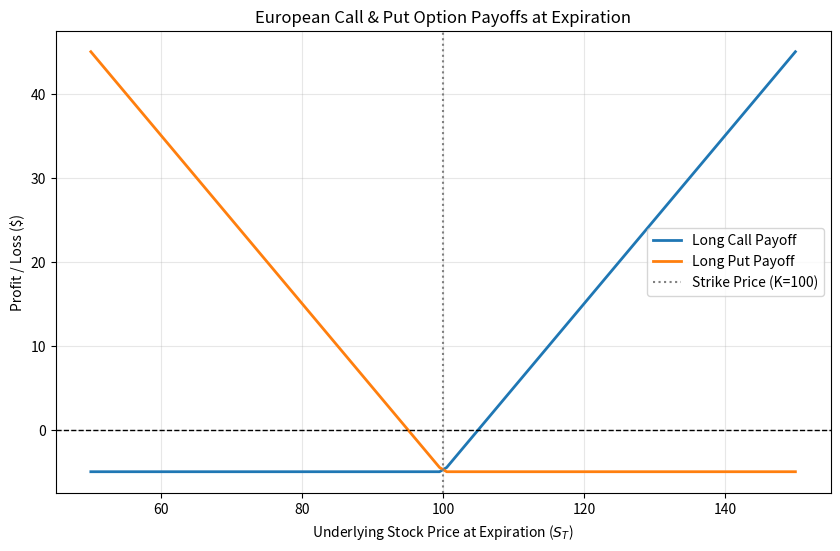

Recreate this plot in Python.
import numpy as np
import matplotlib.pyplot as plt

K = 100       # Strike Price
premium = 5   # Option Premium

# Create array of 100 stock prices from 50 to 150
S = np.linspace(50, 150, 100)   # YOUR CODE HERE

# Payoff functions
# European Call Payoff: max(S - K, 0) - premium
# Rights to buy at lower price (K) and sell at a higher market price --> profit
call_payoff = np.maximum(S - K, 0) - premium

# European Put Payoff: max(K - S, 0) - premium
# Buy at lower market price and rights to sell at higher price (K) --> profit
put_payoff = np.maximum(K - S, 0) - premium

# Plot the payoffs
plt.figure(figsize=(10, 6))
plt.plot(S, call_payoff, label='Long Call Payoff', linewidth=2)
plt.plot(S, put_payoff, label='Long Put Payoff', linewidth=2)

plt.axhline(0, color='black', linestyle='--', linewidth=1)
plt.axvline(K, color='gray', linestyle=':', label=f'Strike Price (K={K})')
plt.title("European Call & Put Option Payoffs at Expiration")
plt.xlabel("Underlying Stock Price at Expiration ($S_T$)")
plt.ylabel("Profit / Loss ($)")
plt.legend()
plt.grid(True, alpha=0.3)
plt.show()
